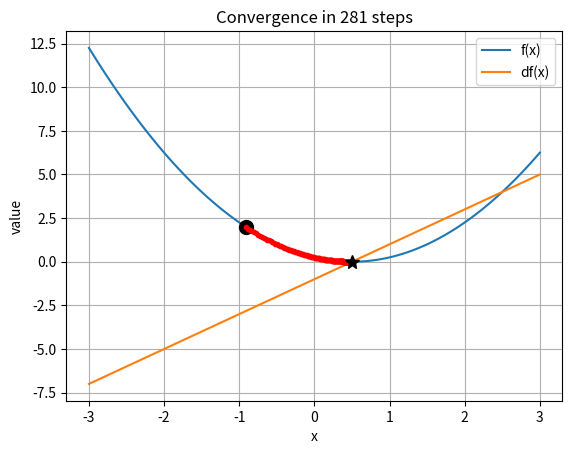

Here is the Python script that generated this plot:
import numpy as np

def gd(f,df,x0=0.0,lr = 0.01,eps=1e-4,nmax=1000, history = True):
    """
    Implementation of a gradient descent solver.
        f: function, f(x) returns value of f(x) for a given x
        df: gradient function df(x) returns the gradient at x
        x0: initial position [Default 0.0]
        lr: learning rate [0.001]
        eps: min step size threshold [1e-4]
        nmax: maximum number of iters [1000]
        history: whether to store history of x or not [True]
    Returns:
        x: argmin_x f(x)
        converged: True if the final step size is less than eps else false
        H: history
    """
    H = []
    x = x0
    if history:
        H = [[x,f(x)]]
    for i in range(nmax):
        dx = -lr*df(x) #gradient step
        if np.linalg.norm(dx)<eps: # if the step taken is too small, we have converged
            break
        if history:
            H.append([x+dx,f(x+dx)])
        x = x+dx #gradient update
    converged = np.linalg.norm(dx)<eps        
    return x,converged,np.array(H)
    
if __name__=='__main__':
    import matplotlib.pyplot as plt
    def f(x):
        y = (x-0.5)**2
        return y
    def df(x):
        dy = 2*(x-0.5)#+3*np.cos(3*x)
        return dy
    

    z = np.linspace(-3,3,100)
    #select random initial point in the range
    x0 = np.min(z)+(np.max(z)-np.min(z))*np.random.rand()
    
    x,c,H = gd(f,df,x0=x0,lr = 0.01,eps=1e-4,nmax=1000, history = True) 
    
    plt.plot(z,f(z)); plt.plot(z,df(z));
    plt.legend(['f(x)','df(x)'])
    plt.xlabel('x');plt.ylabel('value')
    s = 'Convergence in '+str(len(H))+' steps'
    if not c:
        s = 'No '+s
    plt.title(s)
    plt.plot(H[0,0],H[0,1],'ko',markersize=10)
    plt.plot(H[:,0],H[:,1],'r.-')
    plt.plot(H[-1,0],H[-1,1],'k*',markersize=10)    
    plt.grid(); plt.show()